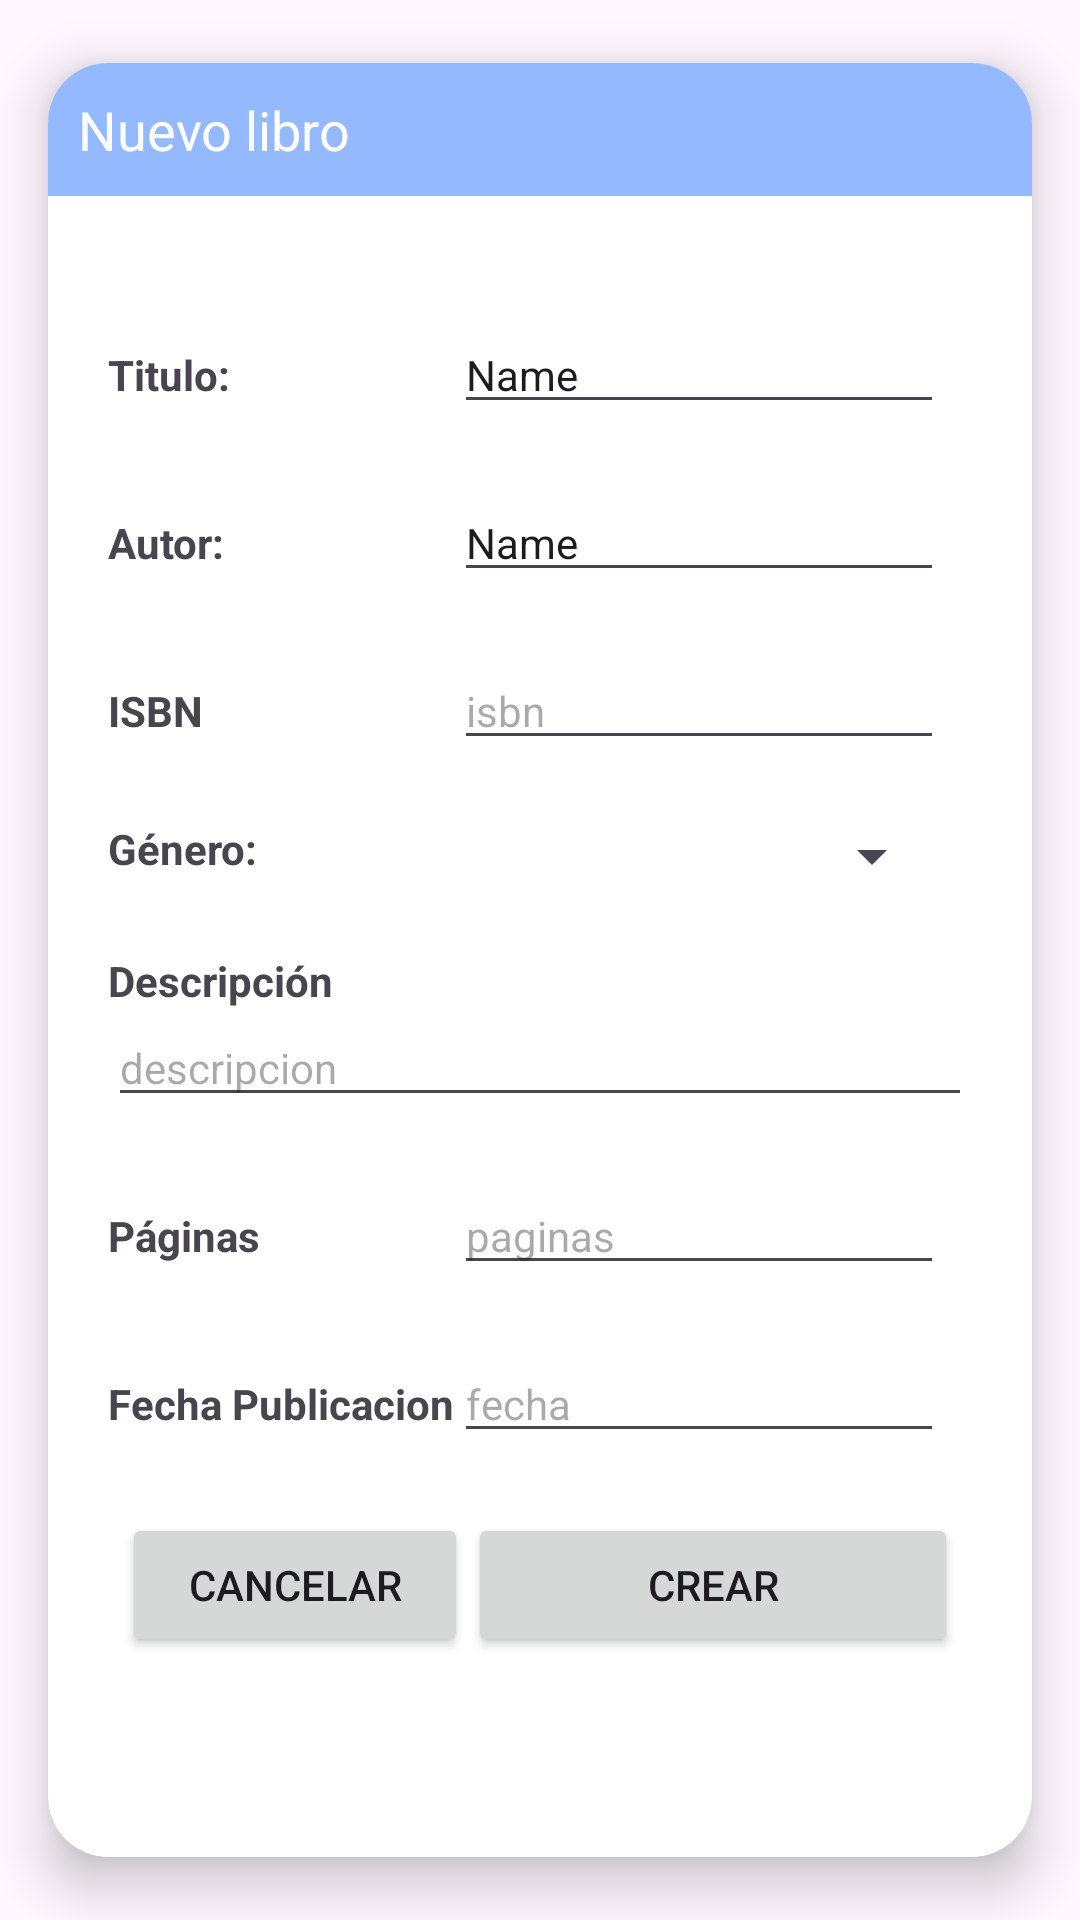

Produce the Android XML layout that renders to this screen, including the resource entries it uses.
<!-- AndroidManifest.xml: application theme Theme.Omega -->
<!-- res/layout/fragment_create_book.xml -->
<?xml version="1.0" encoding="utf-8"?>
<LinearLayout xmlns:android="http://schemas.android.com/apk/res/android"
    xmlns:app="http://schemas.android.com/apk/res-auto"
    xmlns:tools="http://schemas.android.com/tools"
    android:layout_width="match_parent"
    android:layout_height="match_parent"
    android:orientation="vertical"
    tools:context=".CreateBookFragment">

    <androidx.cardview.widget.CardView
        android:layout_width="match_parent"
        android:layout_height="match_parent"

        app:cardCornerRadius="20dp"
        app:cardElevation="10dp"
        app:cardUseCompatPadding="true"

        app:layout_constraintBottom_toBottomOf="parent"
        app:layout_constraintEnd_toEndOf="parent"
        app:layout_constraintStart_toStartOf="parent"
        app:layout_constraintTop_toTopOf="parent">

        <ScrollView
            android:layout_width="match_parent"
            android:layout_height="match_parent">

            <LinearLayout
                android:layout_width="match_parent"
                android:layout_height="665dp"
                android:orientation="vertical">

                <LinearLayout
                    android:layout_width="match_parent"
                    android:layout_height="wrap_content"
                    android:background="@color/tema1"
                    android:orientation="horizontal">

                    <TextView
                        android:id="@+id/txtTitulo"
                        android:layout_width="wrap_content"
                        android:layout_height="wrap_content"
                        android:padding="10sp"
                        android:text="Nuevo libro"
                        android:textColor="@color/white"
                        android:textSize="18dp" />

                </LinearLayout>

                <TableLayout
                    android:layout_width="match_parent"
                    android:layout_height="wrap_content"
                    android:layout_margin="20dp">

                    <TableRow
                        android:layout_width="match_parent"
                        android:layout_height="wrap_content"
                        android:layout_marginTop="20dp">

                        <TextView
                            android:id="@+id/textView1"
                            android:layout_width="wrap_content"
                            android:layout_height="wrap_content"
                            android:text="Titulo: "
                            android:textStyle="bold" />

                        <EditText
                            android:id="@+id/ediTextTitulo"
                            android:layout_width="wrap_content"
                            android:layout_height="wrap_content"
                            android:ems="10"
                            android:textSize="14dp"
                            android:inputType="text"
                            android:hint="Titulo"
                            android:text="Name" />

                    </TableRow>


                    <TableRow
                        android:layout_width="match_parent"
                        android:layout_height="wrap_content"
                        android:layout_marginTop="20dp">

                        <TextView
                            android:id="@+id/textView5"
                            android:layout_width="wrap_content"
                            android:layout_height="wrap_content"
                            android:text="Autor: "
                            android:textStyle="bold" />

                        <EditText
                            android:id="@+id/ediTextAutor"
                            android:layout_width="wrap_content"
                            android:layout_height="wrap_content"
                            android:ems="10"
                            android:textSize="14dp"
                            android:inputType="text"
                            android:hint="Autor"
                            android:text="Name" />


                    </TableRow>

                    <TableRow
                        android:layout_width="match_parent"
                        android:layout_height="wrap_content"
                        android:layout_marginTop="20dp">

                        <TextView
                            android:id="@+id/textView7"
                            android:layout_width="wrap_content"
                            android:layout_height="wrap_content"
                            android:text="ISBN"
                            android:textStyle="bold" />

                        <EditText
                            android:id="@+id/ediTextIsbn"
                            android:layout_width="wrap_content"
                            android:layout_height="wrap_content"
                            android:ems="10"
                            android:hint="isbn"
                            android:textSize="14dp"
                            android:inputType="number" />


                    </TableRow>


                    <TableRow
                        android:layout_width="match_parent"
                        android:layout_height="wrap_content"
                        android:layout_marginTop="20dp">

                        <TextView
                            android:id="@+id/textView8"
                            android:layout_width="wrap_content"
                            android:layout_height="wrap_content"
                            android:text="Género: "
                            android:textStyle="bold" />

                        <Spinner
                            android:id="@+id/spinnerGenero"
                            android:layout_width="match_parent"
                            android:layout_height="wrap_content" />

                    </TableRow>

                    <TableRow
                        android:layout_width="match_parent"
                        android:layout_height="wrap_content"
                        android:layout_marginTop="20dp">

                        <TextView
                            android:id="@+id/textView9"
                            android:layout_width="wrap_content"
                            android:layout_height="wrap_content"
                            android:text="Descripción"
                            android:textStyle="bold" />


                    </TableRow>

                    <EditText
                        android:id="@+id/editTextDescripcion"
                        android:layout_width="wrap_content"
                        android:layout_height="wrap_content"
                        android:ems="10"
                        android:gravity="start|top"
                        android:textSize="14dp"
                        android:hint="descripcion"
                        android:inputType="textMultiLine" />


                    <TableRow
                        android:layout_width="match_parent"
                        android:layout_height="wrap_content"
                        android:layout_marginTop="20dp">

                        <TextView
                            android:id="@+id/textView6"
                            android:layout_width="wrap_content"
                            android:layout_height="wrap_content"
                            android:text="Páginas"
                            android:textStyle="bold" />

                        <EditText
                            android:id="@+id/ediTextPaginas"
                            android:layout_width="wrap_content"
                            android:layout_height="wrap_content"
                            android:ems="10"
                            android:hint="paginas"
                            android:textSize="14dp"
                            android:inputType="number" />
                    </TableRow>

                    <TableRow
                        android:layout_width="match_parent"
                        android:layout_height="wrap_content"
                        android:layout_marginTop="20dp">

                        <TextView
                            android:id="@+id/textView10"
                            android:layout_width="wrap_content"
                            android:layout_height="wrap_content"
                            android:text="Fecha Publicacion"
                            android:textStyle="bold" />

                        <EditText
                            android:id="@+id/editTextDate"
                            android:layout_width="wrap_content"
                            android:layout_height="wrap_content"
                            android:ems="10"
                            android:hint="fecha"
                            android:textSize="14dp"
                            android:inputType="date" />

                    </TableRow>

                    <TableRow
                        android:layout_width="match_parent"
                        android:layout_height="wrap_content"
                        android:gravity="center"
                        android:layout_marginTop="20dp">


                        <Button
                            android:id="@+id/btnCancelar"
                            android:layout_width="wrap_content"
                            android:layout_height="wrap_content"
                            android:text="Cancelar" />
                        <Button
                            android:id="@+id/btnCrear"
                            android:layout_width="wrap_content"
                            android:layout_height="wrap_content"
                            android:text="Crear" />
                    </TableRow>

                </TableLayout>

            </LinearLayout>
        </ScrollView>
    </androidx.cardview.widget.CardView>

</LinearLayout>
<!-- resources referenced by this layout -->
<resources>
  <color name="tema1">#94b9ff</color>
  <color name="white">#FFFFFFFF</color>
  <style name="Theme.Omega" parent="Base.Theme.Omega" />
  <style name="Base.Theme.Omega" parent="Theme.Material3.DayNight.NoActionBar">
  
          
          <item name="colorPrimary">@color/tema1</item>
          <item name="colorPrimaryVariant">@color/tema1</item>
          <item name="colorOnPrimary">@color/white</item>
          
          <item name="colorSecondary">@color/tema2</item>
          <item name="colorSecondaryVariant">@color/tema2</item>
          <item name="colorOnSecondary">@color/white</item>
          
          <item name="android:statusBarColor">?attr/colorPrimaryVariant</item>
  
      </style>
  <color name="tema2">#5B9E6A</color>
</resources>
